Labelled photos from "Traintest3way", an image-classification folder in Anshu-17/EF_VisTransfom. The possible labels are: edema, fracture, healthy.

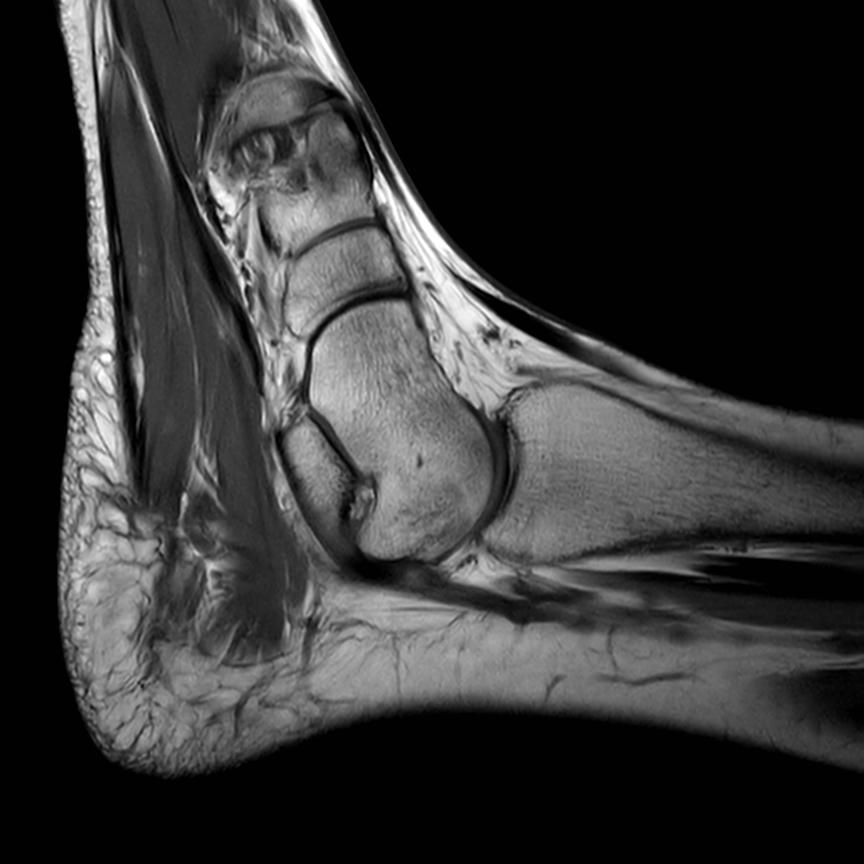
Label: healthy

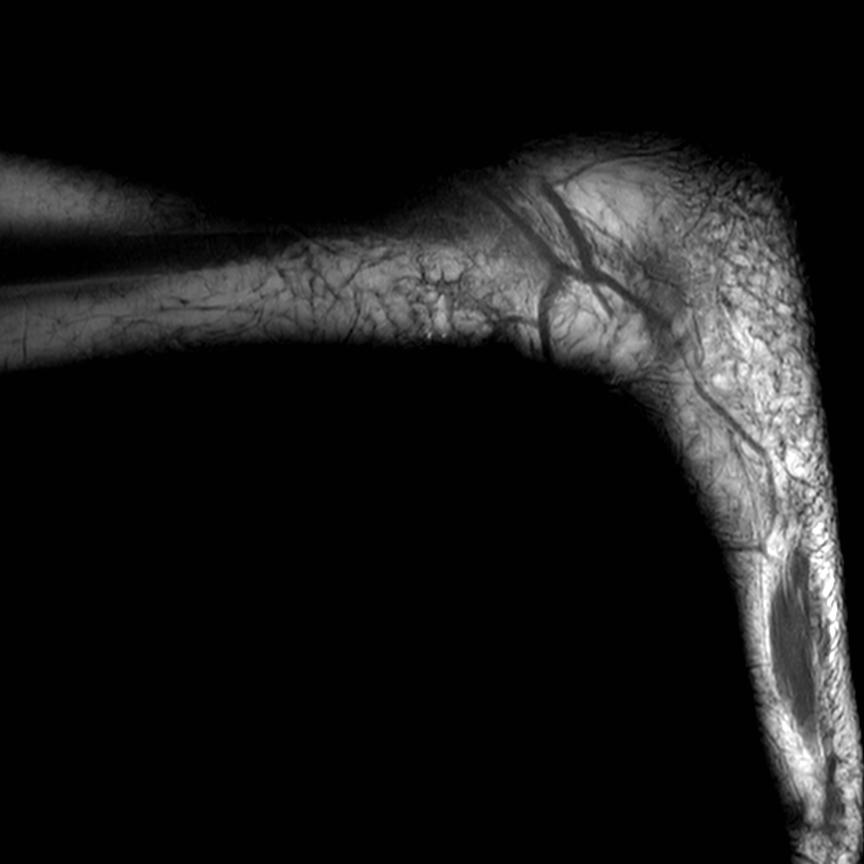
Label: healthy

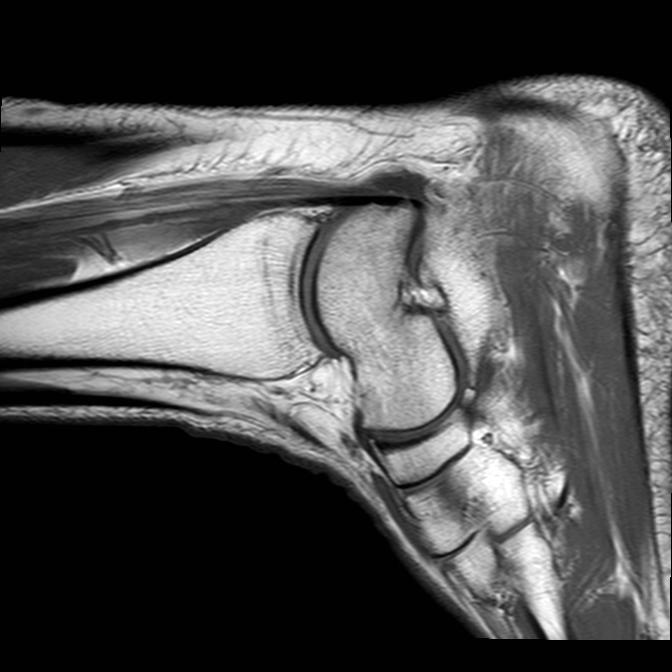
Label: edema

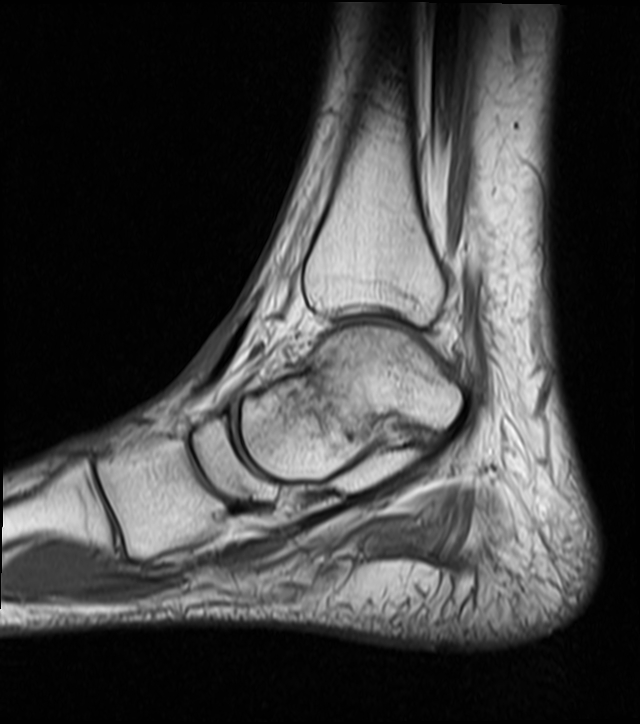
Label: edema

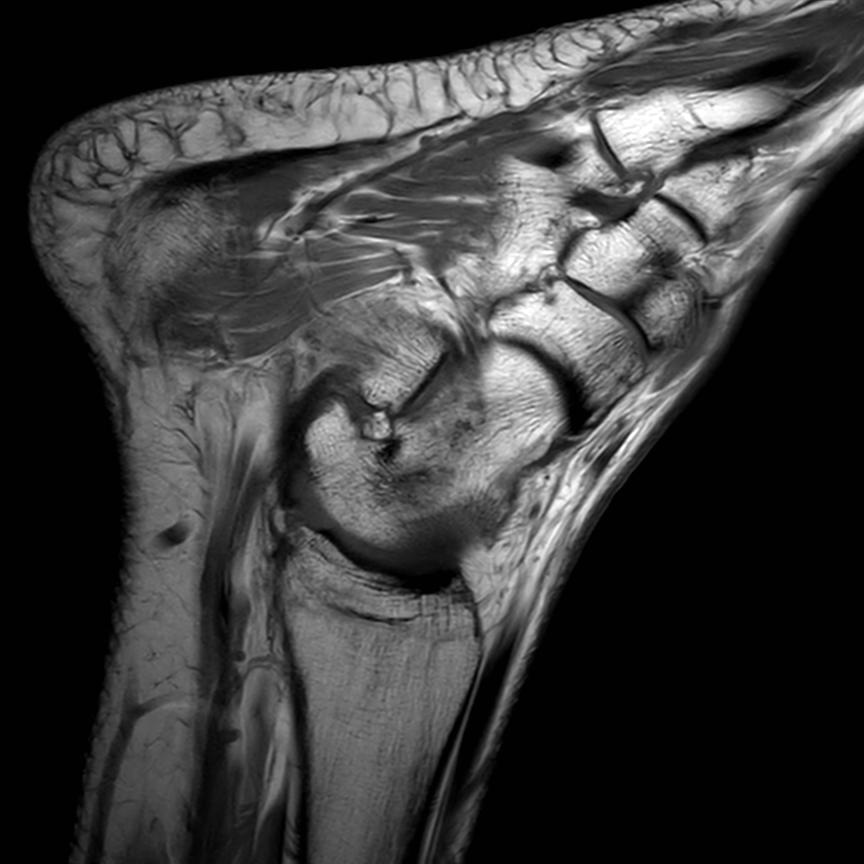
Label: healthy

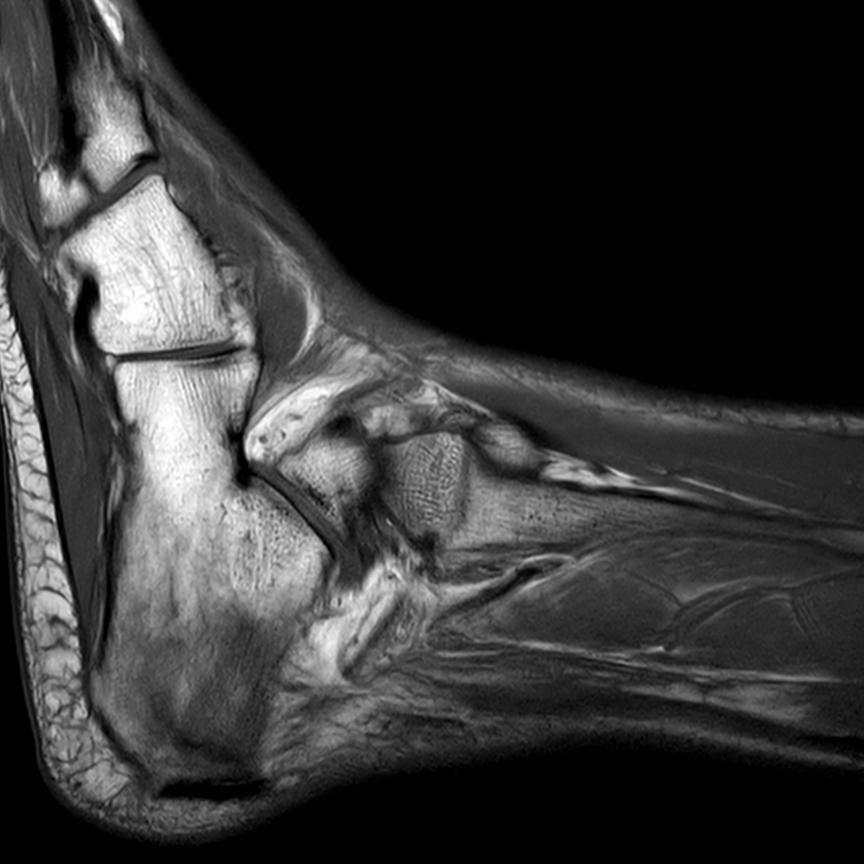
Label: fracture
